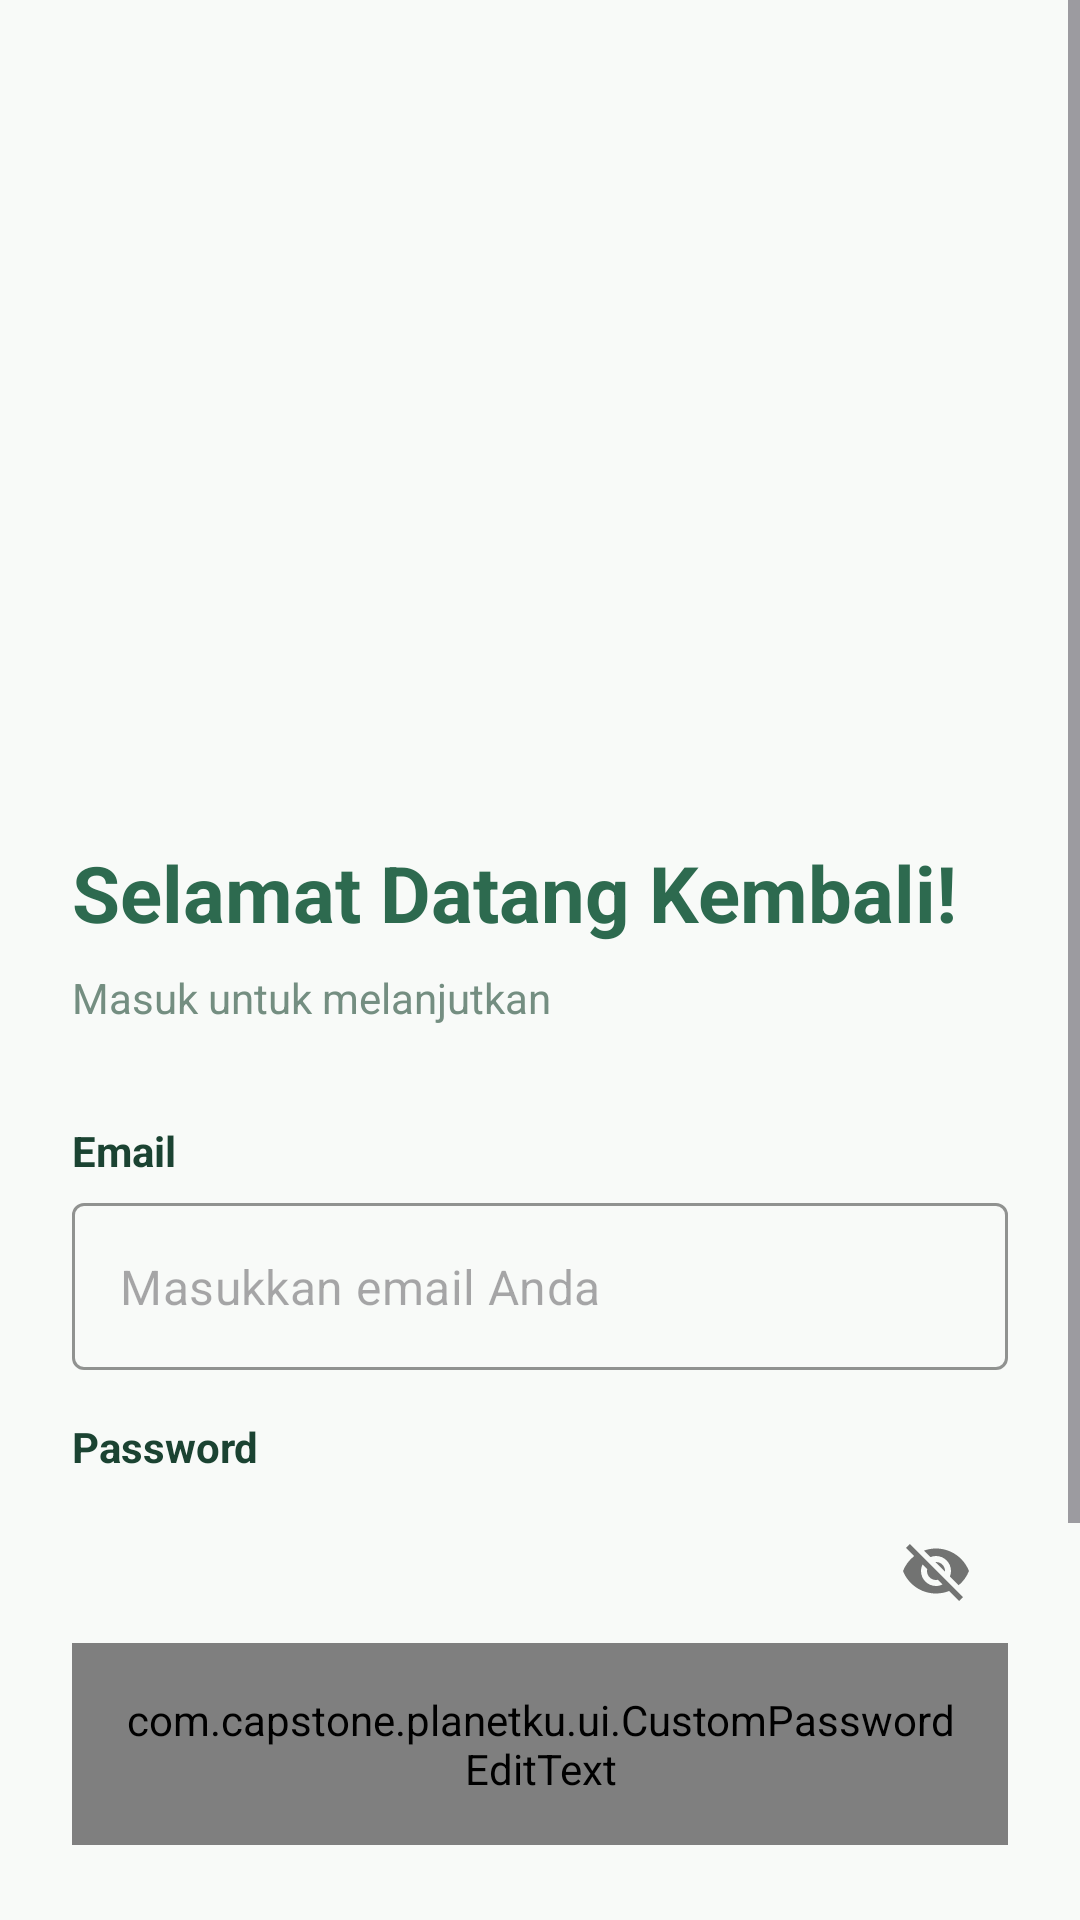

Layout XML and referenced resources for this Android screen:
<!-- AndroidManifest.xml: application theme Theme.PlanetKuApp -->
<!-- res/layout/activity_login.xml -->
<?xml version="1.0" encoding="utf-8"?>
<ScrollView xmlns:android="http://schemas.android.com/apk/res/android"
    xmlns:app="http://schemas.android.com/apk/res-auto"
    xmlns:tools="http://schemas.android.com/tools"
    android:layout_width="match_parent"
    android:layout_height="match_parent"
    android:fillViewport="true"
    android:background="?android:attr/windowBackground">

    <androidx.constraintlayout.widget.ConstraintLayout
        android:layout_width="match_parent"
        android:layout_height="wrap_content"
        android:padding="24dp"
        tools:context=".ui.login.LoginActivity">

    <ImageView
        android:id="@+id/ivLoginIllustration"
        android:layout_width="0dp"
        android:layout_height="200dp"
        android:layout_marginTop="32dp"
        android:src="@drawable/login"
        android:scaleType="fitCenter"
        app:layout_constraintTop_toTopOf="parent"
        app:layout_constraintStart_toStartOf="parent"
        app:layout_constraintEnd_toEndOf="parent"
        android:contentDescription="@string/login_illustration" />

    <TextView
        android:id="@+id/tvLoginTitle"
        android:layout_width="wrap_content"
        android:layout_height="wrap_content"
        android:text="@string/selamat_datang_kembali"
        android:textSize="26sp"
        android:textStyle="bold"
        android:textColor="@color/primary"
        android:layout_marginTop="24dp"
        app:layout_constraintTop_toBottomOf="@id/ivLoginIllustration"
        app:layout_constraintStart_toStartOf="parent" />

    <TextView
        android:id="@+id/tvLoginSubtitle"
        android:layout_width="wrap_content"
        android:layout_height="wrap_content"
        android:text="@string/masuk_untuk_melanjutkan"
        android:textSize="14sp"
        android:textColor="?attr/colorOnSurfaceVariant"
        android:layout_marginTop="8dp"
        app:layout_constraintTop_toBottomOf="@id/tvLoginTitle"
        app:layout_constraintStart_toStartOf="parent" />

        <TextView
            android:id="@+id/tvEmailLabel"
            android:layout_width="wrap_content"
            android:layout_height="wrap_content"
            android:text="@string/email"
            android:textColor="?attr/colorOnSurface"
            android:textStyle="bold"
            android:layout_marginTop="32dp"
            app:layout_constraintTop_toBottomOf="@id/tvLoginSubtitle"
            app:layout_constraintStart_toStartOf="parent"/>

    <com.google.android.material.textfield.TextInputLayout
        android:id="@+id/emailEditTextLayout"
        style="@style/Widget.MaterialComponents.TextInputLayout.OutlinedBox"
        android:layout_width="match_parent"
        android:layout_height="wrap_content"
        android:layout_marginTop="8dp"
        app:boxStrokeColor="@color/primary"
        app:hintEnabled="false"
        app:layout_constraintTop_toBottomOf="@id/tvEmailLabel"
        app:layout_constraintStart_toStartOf="parent"
        app:layout_constraintEnd_toEndOf="parent">

        <com.google.android.material.textfield.TextInputEditText
            android:id="@+id/ed_login_email"
            android:layout_width="match_parent"
            android:layout_height="wrap_content"
            android:hint="@string/masukkan_email_anda"
            android:inputType="textEmailAddress"
            android:textColor="?attr/colorOnSurface" />
    </com.google.android.material.textfield.TextInputLayout>

        <TextView
            android:id="@+id/tvPasswordLabel"
            android:layout_width="wrap_content"
            android:layout_height="wrap_content"
            android:text="@string/password"
            android:textColor="?attr/colorOnSurface"
            android:textStyle="bold"
            android:layout_marginTop="16dp"
            app:layout_constraintTop_toBottomOf="@id/emailEditTextLayout"
            app:layout_constraintStart_toStartOf="parent"/>

    <com.google.android.material.textfield.TextInputLayout
        android:id="@+id/passwordEditTextLayout"
        style="@style/Widget.MaterialComponents.TextInputLayout.OutlinedBox"
        android:layout_width="match_parent"
        android:layout_height="wrap_content"
        android:layout_marginTop="8dp"
        app:boxStrokeColor="@color/primary"
        app:hintEnabled="false"
        app:passwordToggleEnabled="true"
        app:layout_constraintTop_toBottomOf="@id/tvPasswordLabel"
        app:layout_constraintStart_toStartOf="parent"
        app:layout_constraintEnd_toEndOf="parent">

        <com.capstone.planetku.ui.CustomPasswordEditText
            android:id="@+id/ed_login_password"
            android:layout_width="match_parent"
            android:layout_height="wrap_content"
            android:hint="@string/masukkan_password_anda"
            android:padding="16dp"
            android:inputType="textPassword"
            android:textColor="?attr/colorOnSurface" />

    </com.google.android.material.textfield.TextInputLayout>

    <com.google.android.material.button.MaterialButton
        android:id="@+id/loginButton"
        android:layout_width="match_parent"
        android:layout_height="60dp"
        android:text="@string/masuk"
        android:textAllCaps="false"
        android:textSize="16sp"
        android:textStyle="bold"
        app:cornerRadius="12dp"
        android:backgroundTint="?attr/colorPrimary"
        android:textColor="?attr/colorOnPrimary"
        android:layout_marginTop="32dp"
        app:layout_constraintTop_toBottomOf="@id/passwordEditTextLayout"
        app:layout_constraintStart_toStartOf="parent"
        app:layout_constraintEnd_toEndOf="parent" />

    <com.google.android.material.button.MaterialButton
        android:id="@+id/googleLoginButton"
        style="@style/Widget.Material3.Button.OutlinedButton"
        android:layout_width="match_parent"
        android:layout_height="60dp"
        android:layout_marginTop="16dp"
        android:text="@string/masuk_dengan_google"
        android:textAllCaps="false"
        android:textSize="16sp"
        android:textStyle="bold"
        android:textColor="?attr/colorOnSurface"
        app:cornerRadius="12dp"
        app:icon="@drawable/ic_google"
        app:iconTint="@null"
        app:iconGravity="textStart"
        app:strokeColor="?attr/colorOutline"
        app:layout_constraintTop_toBottomOf="@id/loginButton"
        app:layout_constraintStart_toStartOf="parent"
        app:layout_constraintEnd_toEndOf="parent" />

    <ProgressBar
        android:id="@+id/progressBar"
        android:layout_width="wrap_content"
        android:layout_height="wrap_content"
        android:visibility="gone"
        app:layout_constraintBottom_toBottomOf="parent"
        app:layout_constraintEnd_toEndOf="parent"
        app:layout_constraintStart_toStartOf="parent"
        app:layout_constraintTop_toTopOf="parent" />

    </androidx.constraintlayout.widget.ConstraintLayout>
</ScrollView>
<!-- resources referenced by this layout -->
<resources>
  <color name="primary">#2D6A4F</color>
  <!-- drawable ic_google (drawable) -->
  <vector xmlns:android="http://schemas.android.com/apk/res/android"
      android:width="24dp"
      android:height="24dp"
      android:viewportWidth="24"
      android:viewportHeight="24">
      <path
          android:fillColor="#EA4335"
          android:pathData="M5.2662,9.7645C6.1987,6.9381 8.8545,4.9091 12,4.9091C13.6909,4.9091 15.2182,5.5091 16.4182,6.4909L19.9091,3C17.7818,1.1455 15.0545,0 12,0C7.2727,0 3.1909,2.6909 1.1455,6.6545L5.2662,9.7645Z" />
      <path
          android:fillColor="#34A853"
          android:pathData="M16.0409,18.0136C14.8705,18.7159 13.4659,19.0909 12,19.0909C8.8545,19.0909 6.1987,17.0618 5.2662,14.2355L1.1455,17.3455C3.1909,21.3091 7.2727,24 12,24C15.0545,24 17.7818,22.9091 19.9091,21L16.0409,18.0136Z" />
      <path
          android:fillColor="#4285F4"
          android:pathData="M23.6455,12.2182C23.6455,11.3455 23.5545,10.6364 23.3636,9.8182H12V14.4545H18.5455C18.2545,15.9273 17.3455,17.1818 16.0409,18.0136L19.9091,21C22.1818,18.9091 23.6455,15.8545 23.6455,12.2182Z" />
      <path
          android:fillColor="#FBBC05"
          android:pathData="M5.2662,14.2355C5.0318,13.5273 4.9091,12.7727 4.9091,12C4.9091,11.2273 5.0318,10.4727 5.2662,9.7645L1.1455,6.6545C0.4136,8.2273 0,10.0364 0,12C0,13.9636 0.4136,15.7727 1.1455,17.3455L5.2662,14.2355Z" />
  </vector>
  <string name="email">Email</string>
  <string name="login_illustration">Login Illustration</string>
  <string name="masuk">Masuk</string>
  <string name="masuk_dengan_google">Masuk dengan Google</string>
  <string name="masuk_untuk_melanjutkan">Masuk untuk melanjutkan</string>
  <string name="masukkan_email_anda">Masukkan email Anda</string>
  <string name="masukkan_password_anda">Masukkan password Anda</string>
  <string name="password">Password</string>
  <string name="selamat_datang_kembali">Selamat Datang Kembali!</string>
  <style name="Theme.PlanetKuApp" parent="Theme.Material3.DayNight.NoActionBar">
          <item name="colorPrimary">@color/primary</item>
          <item name="colorOnPrimary">@color/onPrimary</item>
          <item name="colorPrimaryContainer">@color/primaryContainer</item>
  
          <item name="colorSecondary">@color/secondary</item>
          <item name="colorSecondaryContainer">@color/secondaryContainer</item>
  
          <item name="android:windowBackground">@color/surface</item>
          <item name="colorSurface">@color/surface</item>
          <item name="colorOnSurface">@color/onSurface</item>
          <item name="colorSurfaceVariant">@color/surfaceVariant</item>
          <item name="colorOnSurfaceVariant">@color/outline</item>
  
          <item name="android:statusBarColor">@color/primary</item>
          <item name="android:windowLightStatusBar">false</item>
      </style>
  <color name="onPrimary">#FFFFFF</color>
  <color name="primaryContainer">#D8F3DC</color>
  <color name="secondary">#40916C</color>
  <color name="secondaryContainer">#B7E4C7</color>
  <color name="surface">#F8FAF8</color>
  <color name="onSurface">#1B4332</color>
  <color name="surfaceVariant">#E9F5EA</color>
  <color name="outline">#748E81</color>
</resources>
